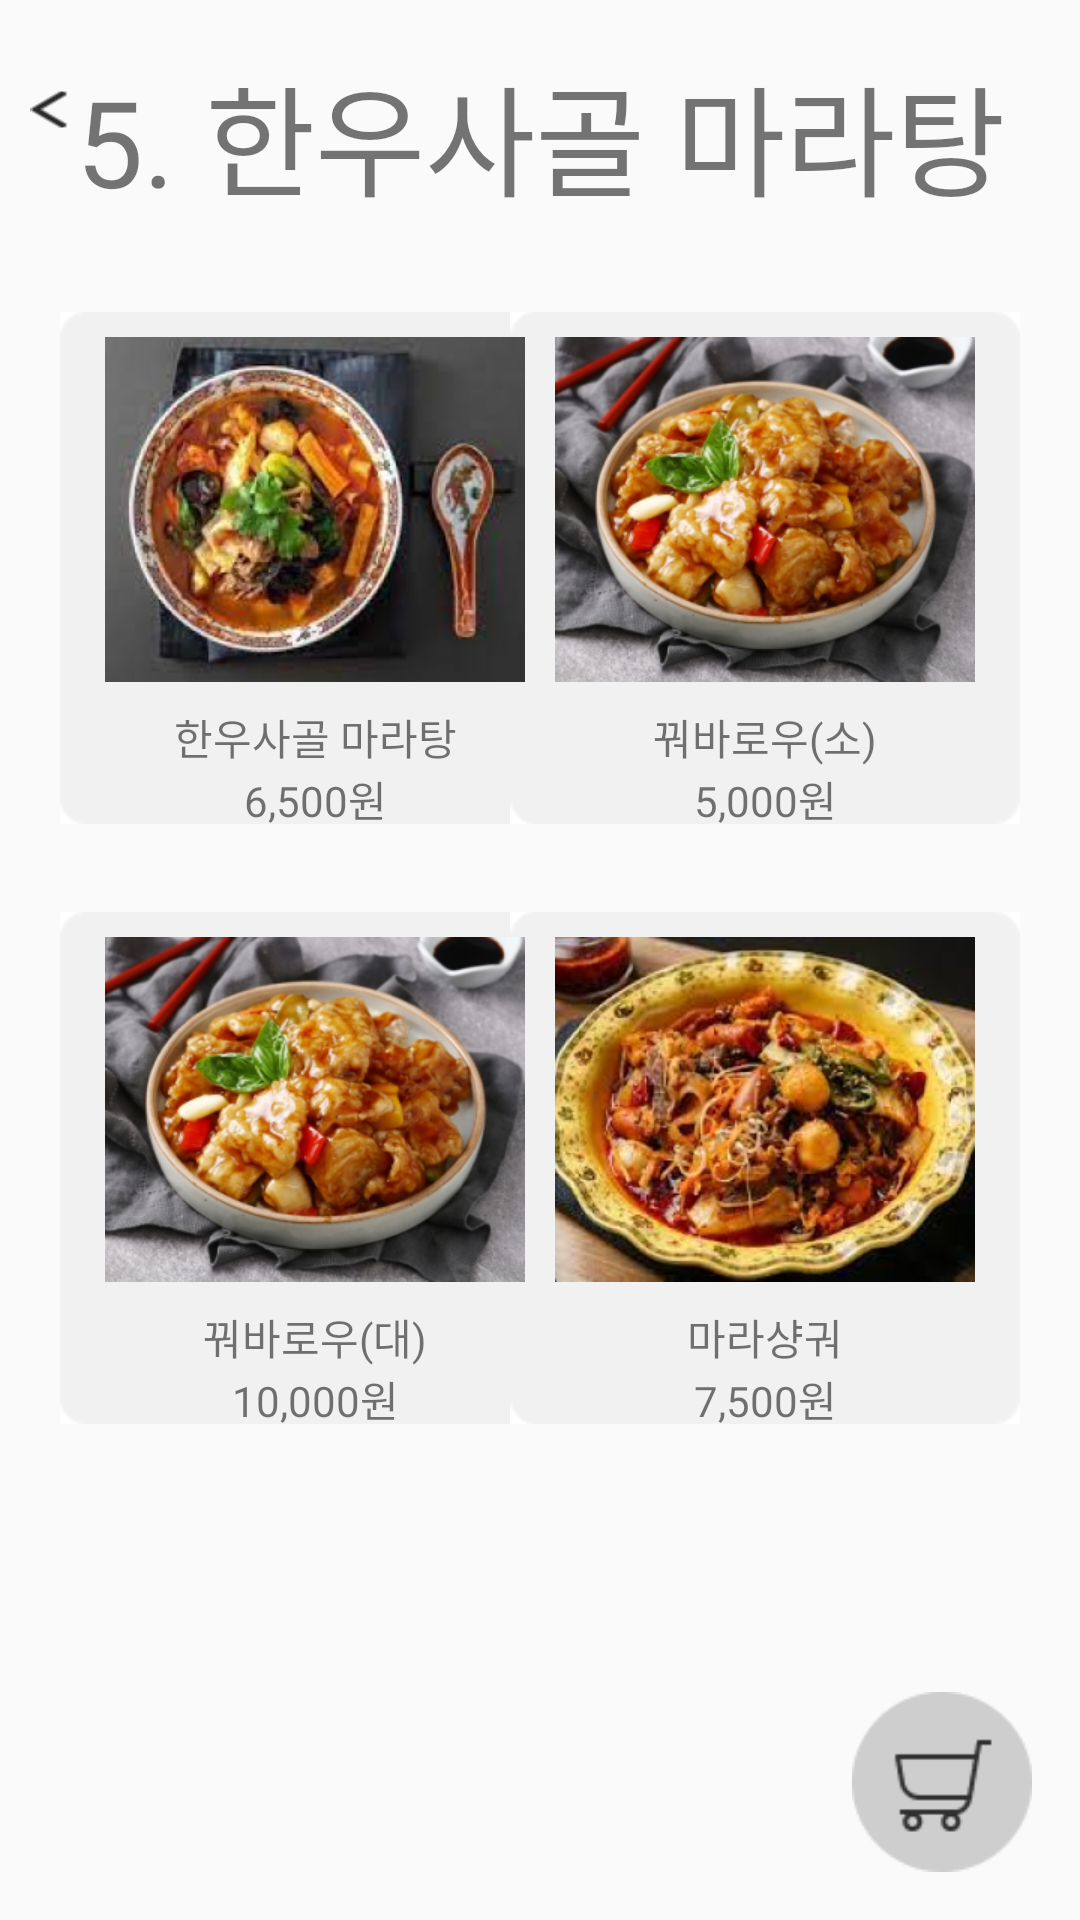

Write the Android layout XML for this screen, with the resource values it uses.
<!-- AndroidManifest.xml: application theme Theme.Pongle -->
<!-- res/layout/activity_mara.xml -->
<?xml version="1.0" encoding="utf-8"?>
<android.support.constraint.ConstraintLayout xmlns:android="http://schemas.android.com/apk/res/android"
    xmlns:app="http://schemas.android.com/apk/res-auto"
    xmlns:tools="http://schemas.android.com/tools"
    android:layout_width="match_parent"
    android:layout_height="match_parent"
    tools:context=".Mara">

    <TextView
        android:id="@+id/text_maratang"
        android:layout_width="wrap_content"
        android:layout_height="wrap_content"
        android:layout_marginTop="16dp"
        android:text="5. 한우사골 마라탕"
        android:fontFamily="@font/blackhansansregular"
        android:textSize="40dp"
        app:layout_constraintEnd_toEndOf="parent"
        app:layout_constraintHorizontal_bias="0.5"
        app:layout_constraintStart_toStartOf="parent"
        app:layout_constraintTop_toTopOf="parent" />


    <ImageView
        android:id="@+id/maratang"
        android:layout_width="170dp"
        android:layout_height="190dp"
        android:layout_marginStart="20dp"
        android:layout_marginTop="20dp"
        app:layout_constraintStart_toStartOf="parent"
        app:layout_constraintTop_toBottomOf="@+id/text_maratang"
        app:srcCompat="@drawable/rectangle14" />

    <ImageView
        android:id="@+id/gguo_s"
        android:layout_width="170dp"
        android:layout_height="190dp"
        android:layout_marginTop="20dp"
        android:layout_marginEnd="20dp"
        app:layout_constraintEnd_toEndOf="parent"
        app:layout_constraintTop_toBottomOf="@+id/text_maratang"
        app:srcCompat="@drawable/rectangle14" />

    <ImageView
        android:id="@+id/gguo_l"
        android:layout_width="170dp"
        android:layout_height="190dp"
        android:layout_marginStart="20dp"
        android:layout_marginTop="10dp"
        app:layout_constraintStart_toStartOf="parent"
        app:layout_constraintTop_toBottomOf="@+id/maratang"
        app:srcCompat="@drawable/rectangle14" />

    <ImageView
        android:id="@+id/shang"
        android:layout_width="170dp"
        android:layout_height="190dp"
        android:layout_marginTop="10dp"
        android:layout_marginEnd="20dp"
        app:layout_constraintEnd_toEndOf="parent"
        app:layout_constraintTop_toBottomOf="@+id/gguo_s"
        app:srcCompat="@drawable/rectangle14" />

    <ImageView
        android:id="@+id/image_maratang"
        android:layout_width="140dp"
        android:layout_height="115dp"
        android:layout_marginTop="18dp"
        android:src="@drawable/maratang"
        app:layout_constraintEnd_toEndOf="@+id/maratang"
        app:layout_constraintHorizontal_bias="0.5"
        app:layout_constraintStart_toStartOf="@+id/maratang"
        app:layout_constraintTop_toTopOf="@+id/maratang"/>

    <TextView
        android:id="@+id/text_mara"
        android:layout_width="wrap_content"
        android:layout_height="wrap_content"
        android:text="한우사골 마라탕"
        android:fontFamily="@font/scoredream_bold"
        android:layout_marginTop="8dp"
        app:layout_constraintEnd_toEndOf="@+id/maratang"
        app:layout_constraintHorizontal_bias="0.5"
        app:layout_constraintStart_toStartOf="@+id/maratang"
        app:layout_constraintTop_toBottomOf="@+id/image_maratang" />

    <TextView
        android:id="@+id/price_maratang"
        android:layout_width="wrap_content"
        android:layout_height="wrap_content"
        android:layout_marginTop="0dp"
        android:text="6,500원"
        android:fontFamily="@font/scoredream_medium"
        app:layout_constraintEnd_toEndOf="@+id/maratang"
        app:layout_constraintHorizontal_bias="0.5"
        app:layout_constraintStart_toStartOf="@+id/maratang"
        app:layout_constraintTop_toBottomOf="@+id/text_mara" />

    <ImageView
        android:id="@+id/image_gguo_s"
        android:layout_width="140dp"
        android:layout_height="115dp"
        android:layout_marginTop="18dp"
        android:src="@drawable/gguo"
        app:layout_constraintEnd_toEndOf="@+id/gguo_s"
        app:layout_constraintHorizontal_bias="0.5"
        app:layout_constraintStart_toStartOf="@+id/gguo_s"
        app:layout_constraintTop_toTopOf="@+id/gguo_s" />

    <TextView
        android:id="@+id/text_gguo_s"
        android:layout_width="wrap_content"
        android:layout_height="wrap_content"
        android:text="꿔바로우(소)"
        android:fontFamily="@font/scoredream_bold"
        android:layout_marginTop="8dp"
        app:layout_constraintEnd_toEndOf="@+id/gguo_s"
        app:layout_constraintHorizontal_bias="0.5"
        app:layout_constraintStart_toStartOf="@+id/gguo_s"
        app:layout_constraintTop_toBottomOf="@+id/image_gguo_s" />

    <TextView
        android:id="@+id/price_gguo_s"
        android:layout_width="wrap_content"
        android:layout_height="wrap_content"
        android:layout_marginTop="0dp"
        android:text="5,000원"
        android:fontFamily="@font/scoredream_medium"
        app:layout_constraintEnd_toEndOf="@+id/gguo_s"
        app:layout_constraintHorizontal_bias="0.5"
        app:layout_constraintStart_toStartOf="@+id/gguo_s"
        app:layout_constraintTop_toBottomOf="@+id/text_gguo_s" />

    <ImageView
        android:id="@+id/image_gguo_l"
        android:layout_width="140dp"
        android:layout_height="115dp"
        android:layout_marginTop="18dp"
        android:src="@drawable/gguo"
        app:layout_constraintEnd_toEndOf="@+id/gguo_l"
        app:layout_constraintStart_toStartOf="@+id/gguo_l"
        app:layout_constraintTop_toTopOf="@+id/gguo_l" />

    <TextView
        android:id="@+id/text_gguo_l"
        android:layout_width="wrap_content"
        android:layout_height="wrap_content"
        android:layout_marginTop="8dp"
        android:text="꿔바로우(대)"
        android:fontFamily="@font/scoredream_bold"
        app:layout_constraintEnd_toEndOf="@+id/gguo_l"
        app:layout_constraintHorizontal_bias="0.5"
        app:layout_constraintStart_toStartOf="@+id/gguo_l"
        app:layout_constraintTop_toBottomOf="@+id/image_gguo_l" />

    <TextView
        android:id="@+id/price_gguo_l"
        android:layout_width="wrap_content"
        android:layout_height="wrap_content"
        android:layout_marginTop="0dp"
        android:text="10,000원"
        android:fontFamily="@font/scoredream_medium"
        app:layout_constraintEnd_toEndOf="@+id/gguo_l"
        app:layout_constraintHorizontal_bias="0.5"
        app:layout_constraintStart_toStartOf="@+id/gguo_l"
        app:layout_constraintTop_toBottomOf="@+id/text_gguo_l" />

    <ImageView
        android:id="@+id/image_shang"
        android:layout_width="140dp"
        android:layout_height="115dp"
        android:layout_marginTop="18dp"
        android:src="@drawable/shang"
        app:layout_constraintEnd_toEndOf="@+id/shang"
        app:layout_constraintStart_toStartOf="@+id/shang"
        app:layout_constraintTop_toTopOf="@+id/shang" />

    <TextView
        android:id="@+id/text_shang"
        android:layout_width="wrap_content"
        android:layout_height="wrap_content"
        android:layout_marginTop="8dp"
        android:text="마라샹궈"
        android:fontFamily="@font/scoredream_bold"
        app:layout_constraintEnd_toEndOf="@+id/shang"
        app:layout_constraintHorizontal_bias="0.5"
        app:layout_constraintStart_toStartOf="@+id/shang"
        app:layout_constraintTop_toBottomOf="@+id/image_shang" />

    <TextView
        android:id="@+id/price_shang"
        android:layout_width="wrap_content"
        android:layout_height="wrap_content"
        android:layout_marginTop="0dp"
        android:text="7,500원"
        android:fontFamily="@font/scoredream_medium"
        app:layout_constraintEnd_toEndOf="@+id/shang"
        app:layout_constraintHorizontal_bias="0.5"
        app:layout_constraintStart_toStartOf="@+id/shang"
        app:layout_constraintTop_toBottomOf="@+id/text_shang" />

    <Button
        android:id="@+id/goback"
        android:layout_width="13dp"
        android:layout_height="13dp"
        android:layout_marginStart="10dp"
        android:layout_marginTop="30dp"
        android:background="@drawable/goback"
        app:layout_constraintStart_toStartOf="parent"
        app:layout_constraintTop_toTopOf="parent"
        tools:ignore="SpeakableTextPresentCheck,TouchTargetSizeCheck" />

    <Button
        android:id="@+id/basket"
        android:layout_width="60dp"
        android:layout_height="60dp"
        android:layout_marginEnd="16dp"
        android:layout_marginBottom="16dp"
        android:background="@drawable/basket"
        app:layout_constraintBottom_toBottomOf="parent"
        app:layout_constraintEnd_toEndOf="parent"
        tools:ignore="SpeakableTextPresentCheck" />


</android.support.constraint.ConstraintLayout>
<!-- resources referenced by this layout -->
<resources>
  <!-- drawable basket: png bitmap (drawable-v24, 1770 bytes) -->
  <!-- drawable gguo: png bitmap (drawable, 172817 bytes) -->
  <!-- drawable goback: png bitmap (drawable-v24, 139 bytes) -->
  <!-- drawable maratang: png bitmap (drawable, 133766 bytes) -->
  <!-- drawable rectangle14: jpg bitmap (drawable-v24, 1850 bytes) -->
  <!-- drawable shang: png bitmap (drawable, 178486 bytes) -->
  <style name="Theme.Pongle" parent="Theme.AppCompat.Light.NoActionBar">
          
          <item name="colorPrimary">@color/purple_500</item>
          <item name="colorPrimaryDark">@color/purple_700</item>
          <item name="android:statusBarColor" tools:targetApi="l">#B70050</item>
          <item name="colorAccent">@color/teal_200</item>
          
      </style>
  <!-- not gathered from this repository: default colours our renderer supplied (Android Studio template values) -->
  <color name="purple_500">#FF6200EE</color>
  <color name="purple_700">#FF3700B3</color>
  <color name="teal_200">#FF03DAC5</color>
</resources>
